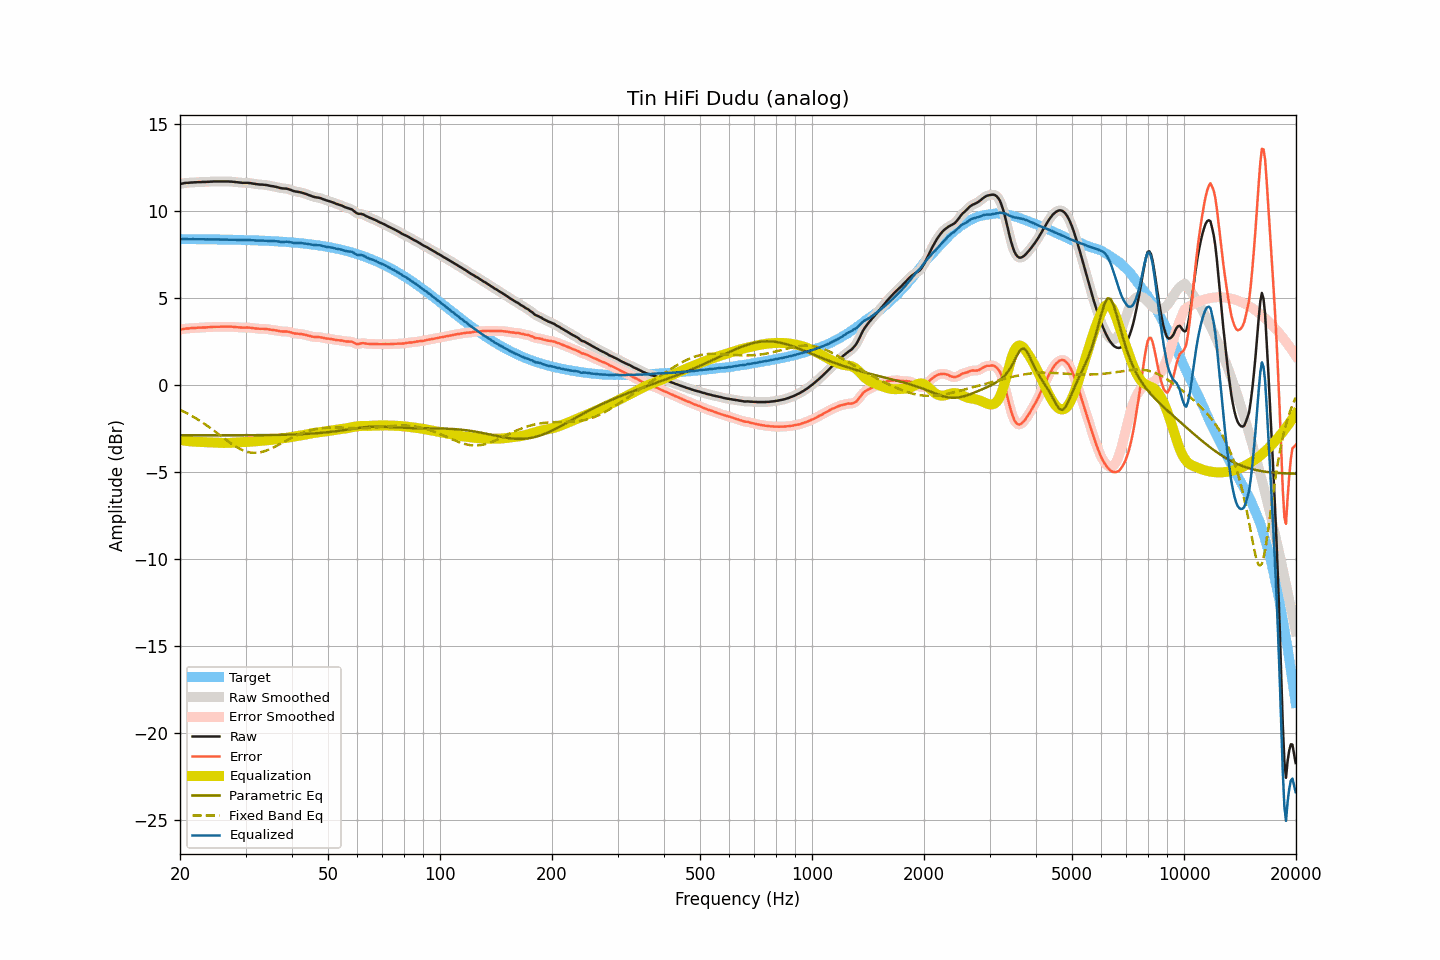

The file beside this chart, header and first rows:
frequency, raw, smoothed, error, error_smoothed, equalization, parametric_eq, fixed_band_eq, equalized_raw, equalized_smoothed, target
20.00, 11.55, 11.55, 3.17, 3.17, -3.18, -2.90, -1.44, 8.37, 8.37, 8.38
20.20, 11.56, 11.56, 3.18, 3.19, -3.19, -2.90, -1.49, 8.37, 8.37, 8.38
20.40, 11.58, 11.58, 3.20, 3.21, -3.20, -2.90, -1.53, 8.38, 8.38, 8.37
20.61, 11.60, 11.59, 3.22, 3.22, -3.22, -2.90, -1.58, 8.38, 8.38, 8.37
20.81, 11.61, 11.61, 3.24, 3.23, -3.23, -2.90, -1.62, 8.38, 8.38, 8.37
21.02, 11.61, 11.61, 3.24, 3.24, -3.24, -2.90, -1.67, 8.37, 8.38, 8.37
21.23, 11.62, 11.62, 3.25, 3.25, -3.25, -2.90, -1.72, 8.37, 8.37, 8.37
21.44, 11.63, 11.63, 3.26, 3.25, -3.26, -2.90, -1.77, 8.37, 8.37, 8.37
21.66, 11.63, 11.63, 3.26, 3.26, -3.26, -2.90, -1.82, 8.37, 8.37, 8.37
21.87, 11.64, 11.64, 3.27, 3.27, -3.27, -2.90, -1.88, 8.37, 8.37, 8.37
22.09, 11.64, 11.64, 3.27, 3.27, -3.27, -2.90, -1.93, 8.37, 8.37, 8.37
22.31, 11.65, 11.65, 3.28, 3.28, -3.28, -2.90, -1.99, 8.37, 8.37, 8.37
22.54, 11.65, 11.65, 3.28, 3.28, -3.28, -2.90, -2.05, 8.37, 8.37, 8.37
22.76, 11.65, 11.65, 3.28, 3.29, -3.29, -2.90, -2.11, 8.36, 8.37, 8.37
22.99, 11.66, 11.65, 3.29, 3.29, -3.29, -2.90, -2.17, 8.37, 8.36, 8.36
23.22, 11.66, 11.66, 3.30, 3.30, -3.30, -2.90, -2.23, 8.36, 8.36, 8.36
23.45, 11.66, 11.66, 3.30, 3.30, -3.30, -2.90, -2.29, 8.36, 8.36, 8.36
23.69, 11.67, 11.67, 3.31, 3.30, -3.31, -2.90, -2.36, 8.36, 8.36, 8.36
23.92, 11.67, 11.67, 3.31, 3.31, -3.31, -2.90, -2.42, 8.36, 8.36, 8.36
24.16, 11.68, 11.68, 3.32, 3.32, -3.32, -2.90, -2.49, 8.36, 8.36, 8.36
24.40, 11.68, 11.68, 3.32, 3.32, -3.32, -2.90, -2.56, 8.36, 8.36, 8.36
24.65, 11.69, 11.69, 3.33, 3.33, -3.33, -2.90, -2.63, 8.36, 8.36, 8.36
24.89, 11.69, 11.69, 3.33, 3.33, -3.33, -2.90, -2.70, 8.36, 8.36, 8.36
25.14, 11.69, 11.69, 3.33, 3.34, -3.33, -2.90, -2.77, 8.35, 8.36, 8.35
25.39, 11.69, 11.69, 3.34, 3.34, -3.34, -2.90, -2.84, 8.35, 8.35, 8.35
25.65, 11.69, 11.69, 3.34, 3.34, -3.34, -2.90, -2.91, 8.35, 8.35, 8.35
25.91, 11.69, 11.69, 3.34, 3.34, -3.34, -2.90, -2.98, 8.35, 8.35, 8.35
26.16, 11.69, 11.69, 3.34, 3.34, -3.34, -2.90, -3.05, 8.35, 8.35, 8.35
26.43, 11.69, 11.69, 3.34, 3.34, -3.34, -2.90, -3.12, 8.35, 8.35, 8.35
26.69, 11.69, 11.69, 3.34, 3.34, -3.34, -2.90, -3.19, 8.35, 8.35, 8.35
26.96, 11.69, 11.69, 3.35, 3.34, -3.34, -2.90, -3.26, 8.35, 8.35, 8.34
27.23, 11.68, 11.68, 3.34, 3.34, -3.34, -2.90, -3.33, 8.34, 8.34, 8.34
27.50, 11.68, 11.68, 3.34, 3.34, -3.34, -2.90, -3.39, 8.34, 8.34, 8.34
27.77, 11.67, 11.67, 3.33, 3.33, -3.33, -2.90, -3.45, 8.34, 8.34, 8.34
28.05, 11.66, 11.66, 3.32, 3.32, -3.32, -2.90, -3.51, 8.34, 8.34, 8.34
28.33, 11.65, 11.65, 3.32, 3.32, -3.31, -2.90, -3.57, 8.33, 8.33, 8.33
28.62, 11.64, 11.64, 3.31, 3.31, -3.31, -2.90, -3.63, 8.33, 8.33, 8.33
28.90, 11.63, 11.63, 3.30, 3.30, -3.30, -2.90, -3.67, 8.33, 8.33, 8.33
29.19, 11.62, 11.62, 3.29, 3.29, -3.30, -2.90, -3.72, 8.32, 8.32, 8.33
29.48, 11.61, 11.61, 3.28, 3.29, -3.29, -2.90, -3.76, 8.31, 8.32, 8.32
29.78, 11.61, 11.61, 3.29, 3.29, -3.29, -2.90, -3.80, 8.32, 8.32, 8.32
30.08, 11.61, 11.61, 3.29, 3.29, -3.29, -2.90, -3.83, 8.32, 8.32, 8.32
30.38, 11.61, 11.61, 3.29, 3.29, -3.28, -2.90, -3.86, 8.33, 8.32, 8.32
30.68, 11.60, 11.60, 3.29, 3.29, -3.28, -2.90, -3.88, 8.32, 8.32, 8.31
30.99, 11.59, 11.59, 3.28, 3.28, -3.27, -2.90, -3.90, 8.32, 8.32, 8.31
31.30, 11.57, 11.57, 3.26, 3.26, -3.26, -2.90, -3.91, 8.31, 8.31, 8.31
31.61, 11.56, 11.56, 3.25, 3.25, -3.25, -2.90, -3.91, 8.30, 8.30, 8.30
31.93, 11.54, 11.54, 3.24, 3.24, -3.25, -2.90, -3.91, 8.29, 8.30, 8.30
32.24, 11.53, 11.53, 3.23, 3.23, -3.24, -2.89, -3.91, 8.29, 8.29, 8.30
32.57, 11.52, 11.52, 3.22, 3.22, -3.23, -2.89, -3.89, 8.29, 8.29, 8.29
32.89, 11.51, 11.51, 3.22, 3.22, -3.22, -2.89, -3.88, 8.29, 8.29, 8.29
33.22, 11.51, 11.51, 3.22, 3.22, -3.22, -2.89, -3.86, 8.29, 8.29, 8.29
33.55, 11.50, 11.50, 3.22, 3.22, -3.21, -2.89, -3.83, 8.29, 8.29, 8.28
33.89, 11.49, 11.49, 3.21, 3.21, -3.20, -2.89, -3.80, 8.28, 8.29, 8.28
34.23, 11.48, 11.48, 3.20, 3.20, -3.20, -2.89, -3.77, 8.28, 8.28, 8.27
34.57, 11.46, 11.46, 3.19, 3.19, -3.19, -2.89, -3.73, 8.27, 8.27, 8.27
34.92, 11.44, 11.44, 3.17, 3.17, -3.18, -2.89, -3.69, 8.26, 8.26, 8.27
35.27, 11.42, 11.42, 3.16, 3.16, -3.16, -2.88, -3.65, 8.26, 8.26, 8.26
35.62, 11.41, 11.41, 3.15, 3.15, -3.15, -2.88, -3.61, 8.26, 8.26, 8.26
35.97, 11.39, 11.39, 3.14, 3.14, -3.13, -2.88, -3.56, 8.26, 8.26, 8.25
... 635 more rows
